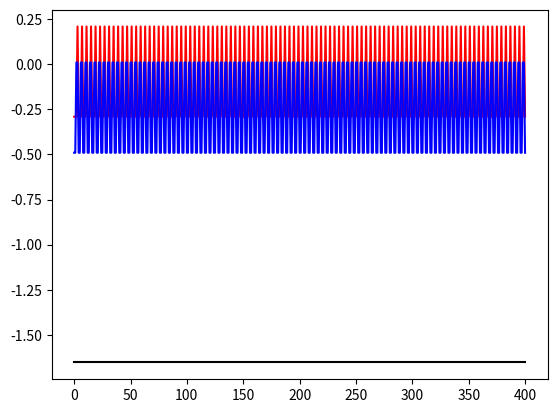

The script that saved this image:
# To change this license header, choose License Headers in Project Properties.
# To change this template file, choose Tools | Templates
# and open the template in the editor.
import numpy as np
import matplotlib.pyplot as plt

class perceptron:
    def __init__(self, n):
        self.pesos = np.random.randn(n)
        self.n = n
    
    def propagacion(self, entradas):
        
        self.salida = 1 * (self.pesos.dot(entradas) > 0)
        self.entradas = entradas

    def actualizacion(self, alfa, salida):

        for i in range(0, self.n):
            self.pesos[i] = self.pesos[i] + alfa * (salida - self.salida)* self.entradas[i]


perceptron_and = perceptron(3)
ejemplos = np.array([[0, 0, 0, 0],[0, 0, 1, 1],[0, 1, 0, 1],[0, 1, 1, 0],[1, 0, 0, 1],[1, 0, 1, 0],[1, 1, 0, 0],[1, 1, 1, 1]])

grad_pesos = [perceptron_and.pesos]
for epoca in range(0, 100):
    for i in range(0, 4):
        perceptron_and.propagacion(ejemplos[i,0:3])
        perceptron_and.actualizacion(0.5, ejemplos[i,3])
        grad_pesos = np.concatenate((grad_pesos, [perceptron_and.pesos]), axis = 0)

plt.plot(grad_pesos[:,0],'k')
plt.plot(grad_pesos[:,1],'r')
plt.plot(grad_pesos[:,2],'b')

plt.show()

print('Hola Mundo')

